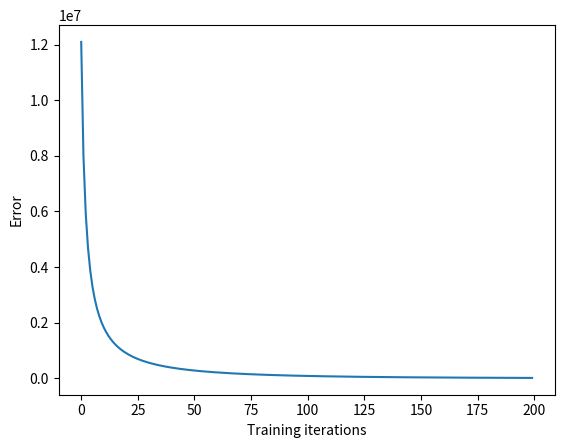

Source code (Python):
# Uni-neural perceptron

import random
import matplotlib.pyplot as plt

parameter = random.randint(0, 1000000)
print(f"parameter is initialized to {parameter}")
print("- " * 10)

def train_neuron(x, y):
    global parameter
    predicted_y = x + parameter
    loss = y - predicted_y
    parameter = parameter +  0.01 * loss
    return predicted_y


def predict(x):
    global parameter
    return x + parameter


Xs = [i for i in range(1, 1001)]
Ys = [i + 1 for i in Xs]

for i in range(10):
    print(f"input: {Xs[i]}, output: {Ys[i]:.2f}")

errors = []
for i in range(len(Xs)):
    pred_y = train_neuron(Xs[i], Ys[i])
    error = abs(Ys[i] - pred_y) / Ys[i] * 100
    errors.append(error)
    print(f"{i+1:d}) expected {Ys[i]:.2f}, predicted {pred_y:.2f}, {error:.2f}% error")

print(f"average errors is {sum(errors)/len(errors)}")

plt.plot(list(range(len(errors))[:200]), errors[:200])
plt.xlabel("Training iterations")
plt.ylabel("Error")
plt.show()